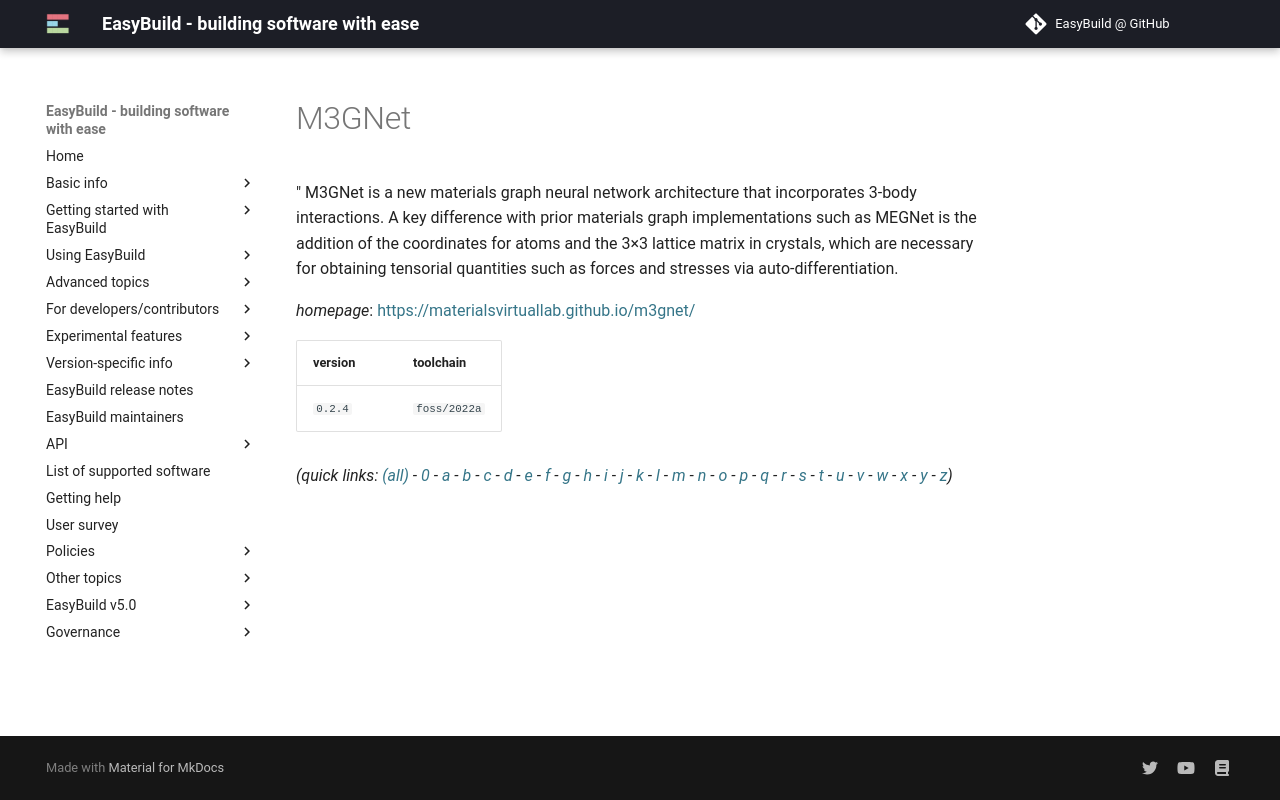

repository: easybuilders/easybuild-docs · page: version-specific/supported-software/m/M3GNet/index.html · generator: mkdocs

---
search:
  boost: 0.5
---
# M3GNet

" M3GNet is a new materials graph neural network architecture that incorporates 3-body interactions. A key difference with prior materials graph implementations such as MEGNet is the addition of the coordinates for atoms and the 3×3 lattice matrix in crystals, which are necessary for obtaining tensorial quantities such as forces and stresses via auto-differentiation.

*homepage*: <https://materialsvirtuallab.github.io/m3gnet/>

version | toolchain
--------|----------
``0.2.4`` | ``foss/2022a``


*(quick links: [(all)](../index.md) - [0](../0/index.md) - [a](../a/index.md) - [b](../b/index.md) - [c](../c/index.md) - [d](../d/index.md) - [e](../e/index.md) - [f](../f/index.md) - [g](../g/index.md) - [h](../h/index.md) - [i](../i/index.md) - [j](../j/index.md) - [k](../k/index.md) - [l](../l/index.md) - [m](../m/index.md) - [n](../n/index.md) - [o](../o/index.md) - [p](../p/index.md) - [q](../q/index.md) - [r](../r/index.md) - [s](../s/index.md) - [t](../t/index.md) - [u](../u/index.md) - [v](../v/index.md) - [w](../w/index.md) - [x](../x/index.md) - [y](../y/index.md) - [z](../z/index.md))*
